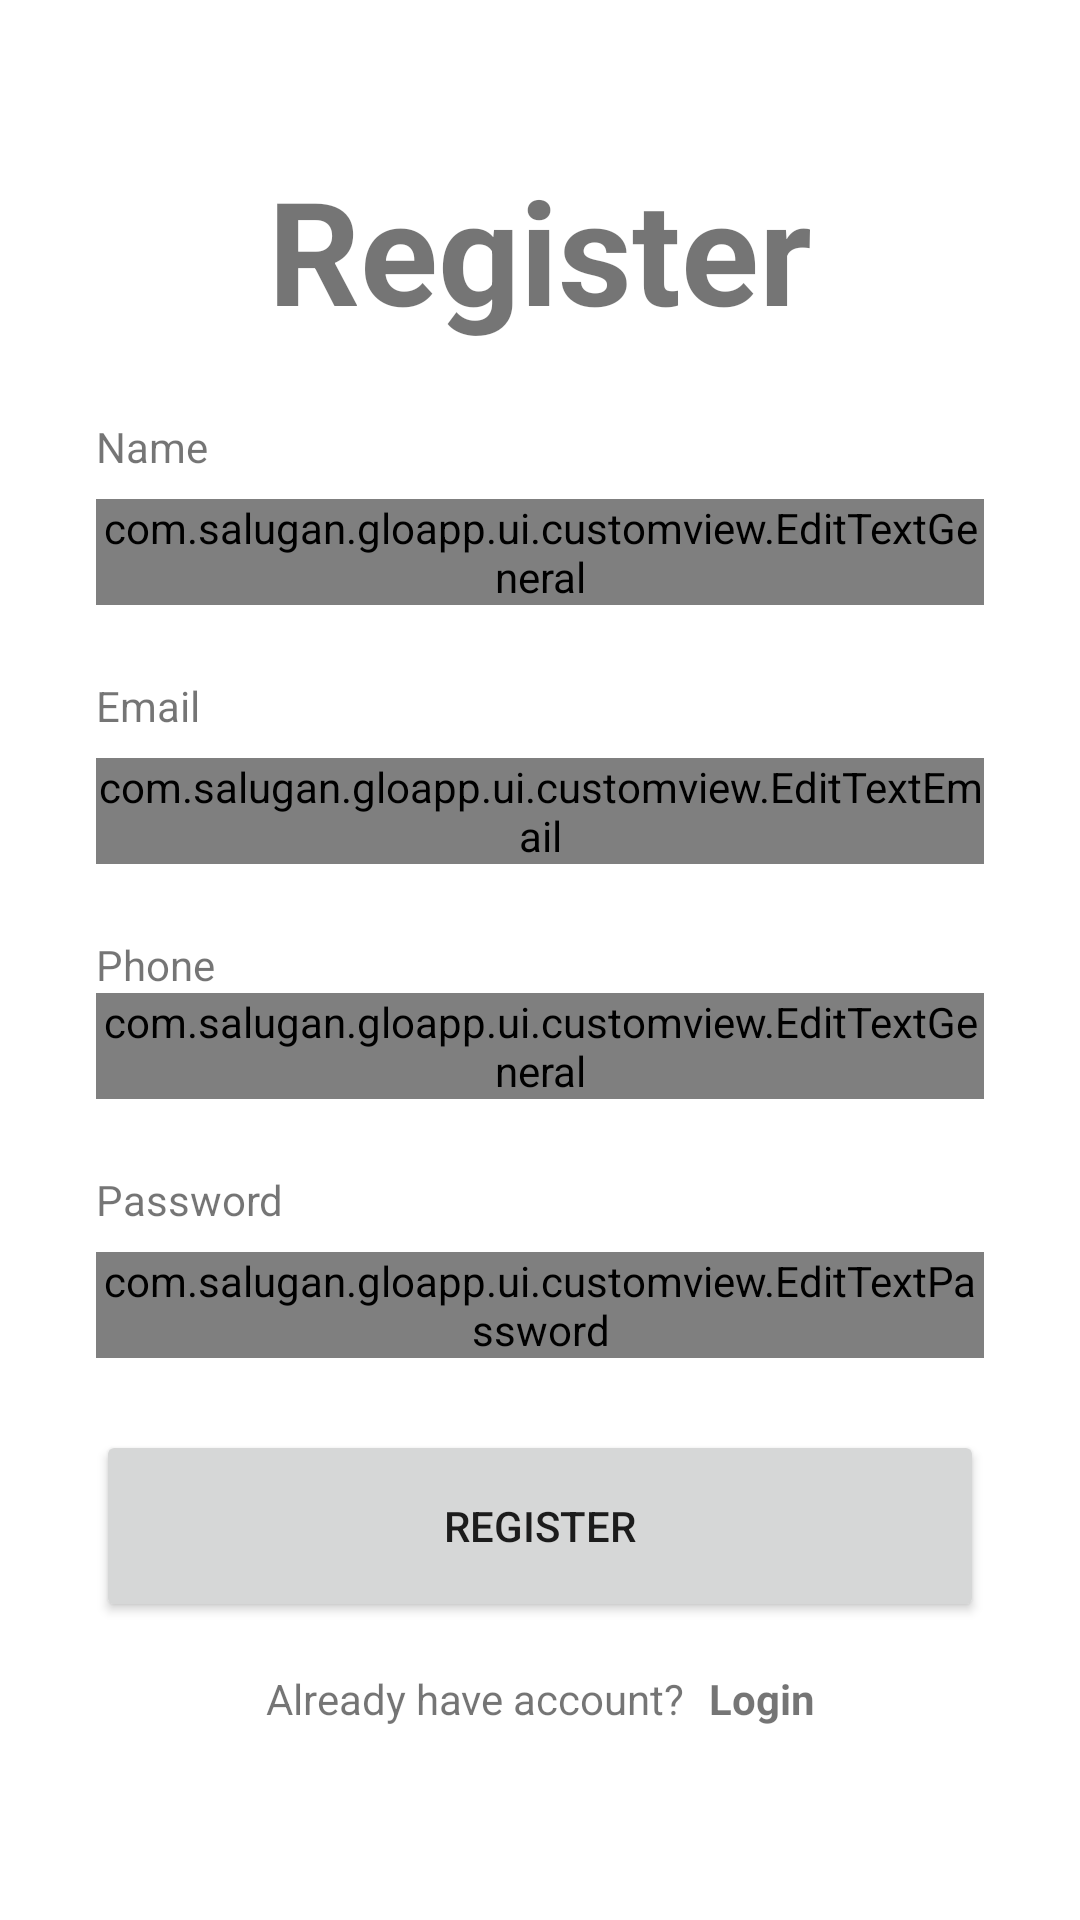

Here is an Android app screen rendered from its layout file. Give the layout XML and the strings, colors and styles it references.
<!-- AndroidManifest.xml: application theme Theme.GloApp -->
<!-- res/layout/fragment_register.xml -->
<?xml version="1.0" encoding="utf-8"?>
<ScrollView xmlns:android="http://schemas.android.com/apk/res/android"
    xmlns:tools="http://schemas.android.com/tools"
    android:layout_width="match_parent"
    android:layout_height="match_parent"
    xmlns:app="http://schemas.android.com/apk/res-auto"
    tools:context=".ui.fragments.register.RegisterFragment">

    <androidx.constraintlayout.widget.ConstraintLayout
        android:layout_width="match_parent"
        android:layout_height="wrap_content"
        android:paddingBottom="32dp">

        <com.salugan.gloapp.ui.customview.EditTextGeneral
            android:id="@+id/editTextName_reg"
            android:layout_width="0dp"
            android:layout_height="wrap_content"
            android:layout_marginStart="32dp"
            android:layout_marginTop="8dp"
            android:layout_marginEnd="32dp"
            android:hint="@string/hint_name"
            app:layout_constraintEnd_toEndOf="parent"
            app:layout_constraintStart_toStartOf="parent"
            app:layout_constraintTop_toBottomOf="@+id/label_name" />

        <com.salugan.gloapp.ui.customview.EditTextEmail
            android:id="@+id/editTextEmail_reg"
            android:layout_width="0dp"
            android:layout_height="wrap_content"
            android:layout_marginStart="32dp"
            android:layout_marginTop="8dp"
            android:layout_marginEnd="32dp"
            app:layout_constraintEnd_toEndOf="parent"
            app:layout_constraintHorizontal_bias="0.0"
            app:layout_constraintStart_toStartOf="parent"
            app:layout_constraintTop_toBottomOf="@+id/label_email_reg" />

        <TextView
            android:id="@+id/label_phone_reg"
            android:layout_width="wrap_content"
            android:layout_height="wrap_content"
            android:layout_marginStart="32dp"
            android:layout_marginTop="24dp"
            android:text="@string/label_phone"
            app:layout_constraintStart_toStartOf="parent"
            app:layout_constraintTop_toBottomOf="@+id/editTextEmail_reg" />

        <com.salugan.gloapp.ui.customview.EditTextGeneral
            android:id="@+id/editTextPhone_reg"
            android:layout_width="0dp"
            android:layout_height="wrap_content"
            android:inputType="phone"
            android:hint="@string/phone_hint"
            android:layout_marginHorizontal="32dp"
            app:layout_constraintEnd_toEndOf="parent"
            app:layout_constraintStart_toStartOf="parent"
            app:layout_constraintTop_toBottomOf="@+id/label_phone_reg" />

        <TextView
            android:id="@+id/label_password_reg"
            android:layout_width="wrap_content"
            android:layout_height="wrap_content"
            android:layout_marginStart="32dp"
            android:layout_marginTop="24dp"
            android:text="@string/label_password"
            app:layout_constraintStart_toStartOf="parent"
            app:layout_constraintTop_toBottomOf="@+id/editTextPhone_reg" />

        <TextView
            android:id="@+id/label_email_reg"
            android:layout_width="wrap_content"
            android:layout_height="wrap_content"
            android:layout_marginStart="32dp"
            android:layout_marginTop="24dp"
            android:text="@string/label_email"
            app:layout_constraintStart_toStartOf="parent"
            app:layout_constraintTop_toBottomOf="@+id/editTextName_reg" />

        <com.salugan.gloapp.ui.customview.EditTextPassword
            android:id="@+id/editTextPassword_reg"
            android:layout_width="0dp"
            android:layout_height="wrap_content"
            android:layout_marginStart="32dp"
            android:layout_marginTop="8dp"
            android:layout_marginEnd="32dp"
            android:inputType="textPassword"
            app:layout_constraintEnd_toEndOf="parent"
            app:layout_constraintHorizontal_bias="0.0"
            app:layout_constraintStart_toStartOf="parent"
            app:layout_constraintTop_toBottomOf="@+id/label_password_reg" />

        <TextView
            android:id="@+id/tv_register"
            android:layout_width="wrap_content"
            android:layout_height="wrap_content"
            android:text="@string/tv_register"
            android:textSize="48sp"
            android:textStyle="bold"
            app:layout_constraintBottom_toBottomOf="parent"
            app:layout_constraintEnd_toEndOf="parent"
            app:layout_constraintStart_toStartOf="parent"
            app:layout_constraintTop_toTopOf="parent"
            app:layout_constraintVertical_bias="0.10"/>

        <Button
            android:id="@+id/register"
            android:layout_width="0dp"
            android:layout_height="64dp"
            android:layout_marginStart="32dp"
            android:layout_marginTop="24dp"
            android:layout_marginEnd="32dp"
            android:text="@string/tv_register"
            app:layout_constraintEnd_toEndOf="parent"
            app:layout_constraintStart_toStartOf="parent"
            app:layout_constraintTop_toBottomOf="@+id/editTextPassword_reg" />

        <TextView
            android:id="@+id/label_name"
            android:layout_width="wrap_content"
            android:layout_height="wrap_content"
            android:layout_marginStart="32dp"
            android:layout_marginTop="24dp"
            android:text="@string/label_name"
            app:layout_constraintStart_toStartOf="parent"
            app:layout_constraintTop_toBottomOf="@+id/tv_register" />

        <TextView
            android:id="@+id/textView5"
            android:layout_width="wrap_content"
            android:layout_height="wrap_content"
            android:layout_marginTop="16dp"
            android:layout_marginEnd="4dp"
            android:text="@string/already_have_account"
            app:layout_constraintEnd_toStartOf="@+id/btn_login"
            app:layout_constraintHorizontal_bias="0.5"
            app:layout_constraintHorizontal_chainStyle="packed"
            app:layout_constraintStart_toStartOf="parent"
            app:layout_constraintTop_toBottomOf="@+id/register" />

        <TextView
            android:id="@+id/btn_login"
            android:layout_width="wrap_content"
            android:layout_height="wrap_content"
            android:layout_marginStart="4dp"
            android:layout_marginTop="16dp"
            android:text="@string/tv_login"
            android:textStyle="bold"
            app:layout_constraintEnd_toEndOf="parent"
            app:layout_constraintHorizontal_bias="0.5"
            app:layout_constraintHorizontal_chainStyle="packed"
            app:layout_constraintStart_toEndOf="@+id/textView5"
            app:layout_constraintTop_toBottomOf="@+id/register" />

        <ProgressBar
            android:id="@+id/progressBar2"
            style="?android:attr/progressBarStyle"
            android:layout_width="wrap_content"
            android:layout_height="wrap_content"
            android:visibility="gone"
            app:layout_constraintBottom_toTopOf="@+id/editTextPassword_reg"
            app:layout_constraintEnd_toEndOf="parent"
            app:layout_constraintStart_toStartOf="parent"
            app:layout_constraintTop_toBottomOf="@+id/editTextName_reg" />
    </androidx.constraintlayout.widget.ConstraintLayout>

</ScrollView>
<!-- resources referenced by this layout -->
<resources>
  <string name="already_have_account">Already have account?</string>
  <string name="hint_name">Enter name</string>
  <string name="label_email">Email</string>
  <string name="label_name">Name</string>
  <string name="label_password">Password</string>
  <string name="label_phone">Phone</string>
  <string name="phone_hint">Enter phone number</string>
  <string name="tv_login">Login</string>
  <string name="tv_register">Register</string>
  <style name="Theme.GloApp" parent="Theme.MaterialComponents.DayNight.DarkActionBar">
          
          <item name="colorPrimary">@color/yellow</item>
          <item name="colorPrimaryVariant">@color/dark_yellow</item>
          <item name="colorOnPrimary">@color/white</item>
          
          <item name="colorSecondary">@color/brown</item>
          <item name="colorSecondaryVariant">@color/teal_700</item>
          <item name="colorOnSecondary">@color/white</item>
          
          <item name="android:statusBarColor">?attr/colorPrimaryVariant</item>
          
      </style>
  <color name="yellow">#FFC515</color>
  <color name="dark_yellow">#977718</color>
  <color name="white">#FFFFFFFF</color>
  <color name="brown">#4F200D</color>
  <color name="teal_700">#FF018786</color>
</resources>
